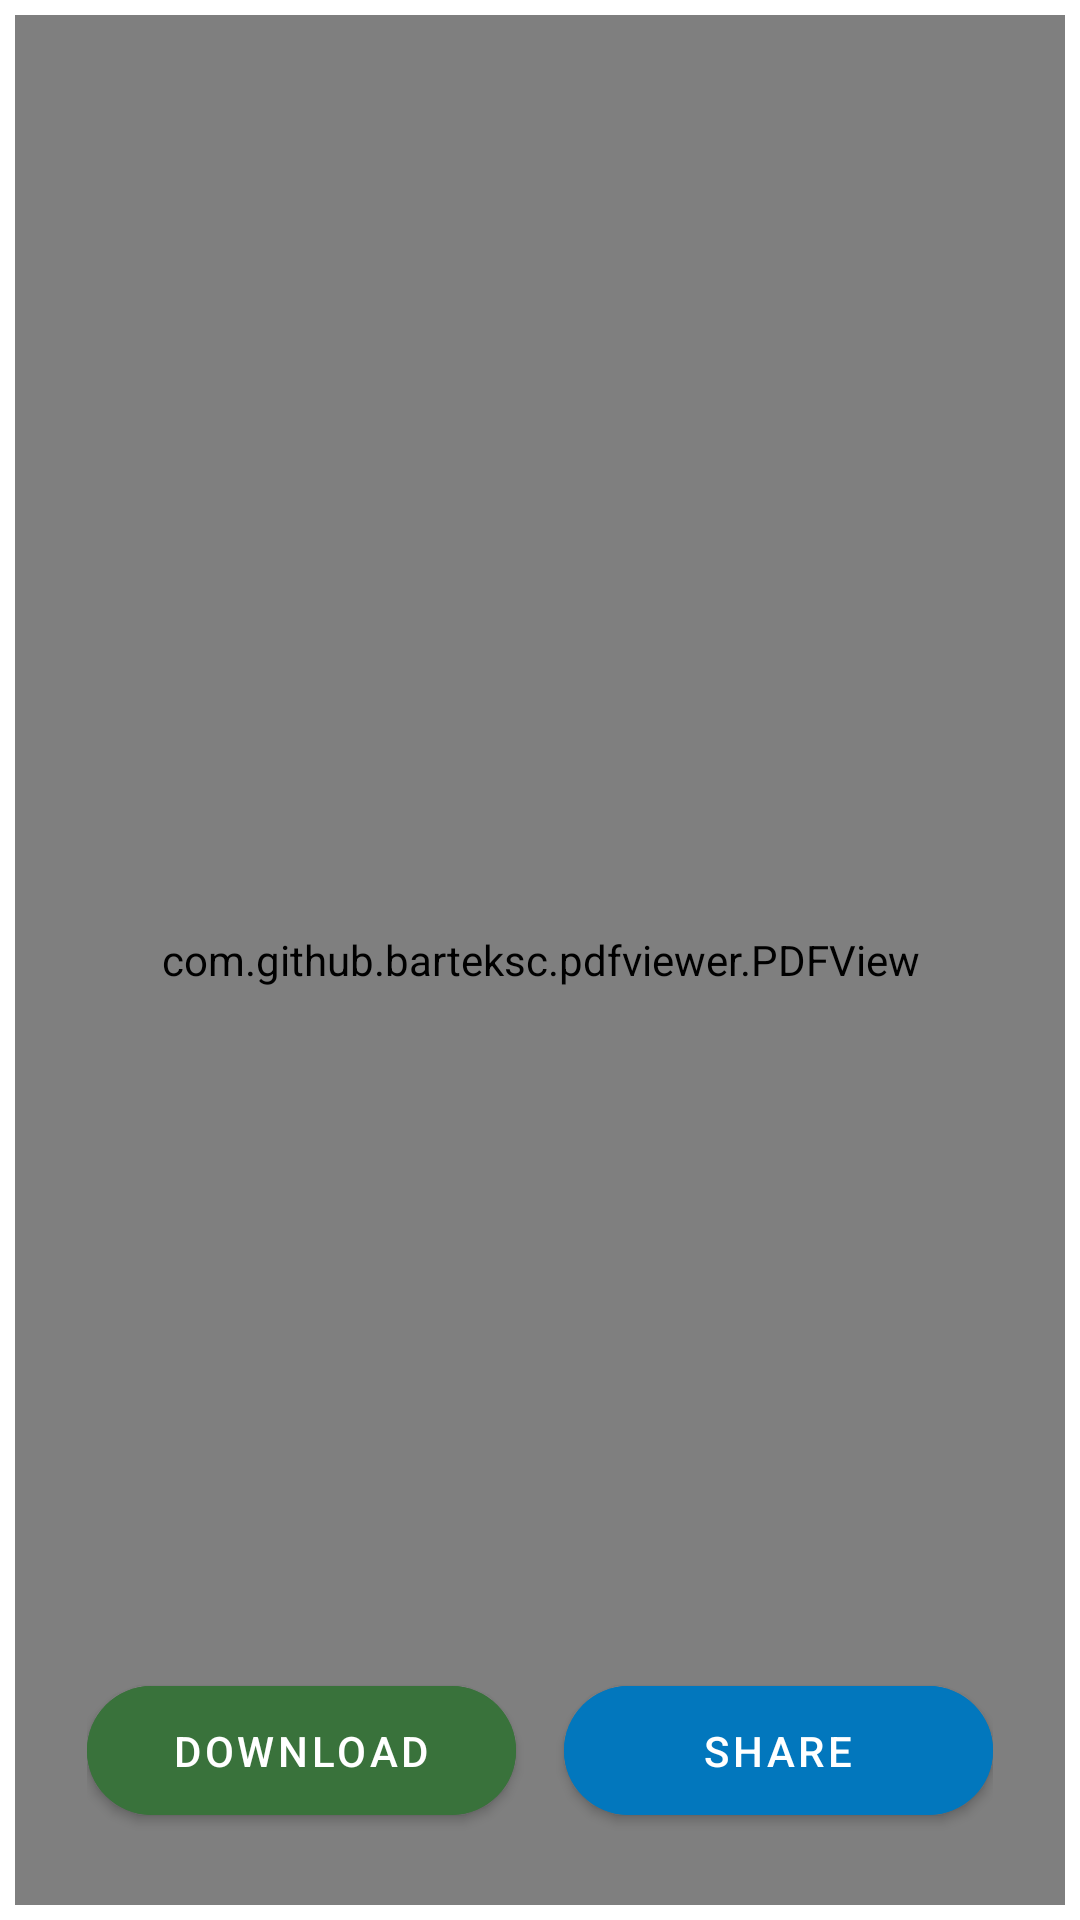

Produce the Android XML layout that renders to this screen, including the resource entries it uses.
<!-- AndroidManifest.xml: application theme Theme.IIUCPedia -->
<!-- res/layout/fragment_pdf_viewer.xml -->
<?xml version="1.0" encoding="utf-8"?>
<FrameLayout xmlns:android="http://schemas.android.com/apk/res/android"
    xmlns:app="http://schemas.android.com/apk/res-auto"
    android:layout_width="match_parent"
    android:layout_height="match_parent"
    android:padding="5dp">

    <com.github.barteksc.pdfviewer.PDFView
        android:id="@+id/pdfView"
        android:layout_width="match_parent"
        android:layout_height="match_parent" />

    <ProgressBar
        android:id="@+id/loadingSpinner"
        android:layout_width="wrap_content"
        android:layout_height="wrap_content"
        android:layout_gravity="center"
        android:visibility="gone" />

    <LinearLayout
        android:layout_width="match_parent"
        android:layout_height="wrap_content"
        android:orientation="horizontal"
        android:gravity="center"
        android:layout_gravity="bottom"
        android:layout_margin="24dp"
        android:elevation="8dp">

        <com.google.android.material.button.MaterialButton
            android:id="@+id/downloadButton"
            android:layout_width="0dp"
            android:layout_height="wrap_content"
            android:layout_weight="1"
            android:text="Download"
            android:paddingVertical="12dp"
            app:iconGravity="textStart"
            app:iconTint="@android:color/white"
            app:cornerRadius="24dp"
            android:backgroundTint="@color/Green"
            android:layout_marginEnd="8dp" />

        <com.google.android.material.button.MaterialButton
            android:id="@+id/shareButton"
            android:layout_width="0dp"
            android:layout_height="wrap_content"
            android:layout_weight="1"
            android:text="Share"
            android:paddingVertical="12dp"
            app:iconGravity="textStart"
            app:iconTint="@android:color/white"
            app:cornerRadius="24dp"
            android:backgroundTint="@color/Blue"
            android:layout_marginStart="8dp" />

    </LinearLayout>

</FrameLayout>
<!-- resources referenced by this layout -->
<resources>
  <color name="Blue">#0277BD</color>
  <color name="Green">#39723B</color>
  <style name="Theme.IIUCPedia" parent="Theme.MaterialComponents.DayNight.NoActionBar">
          <item name="colorPrimary">#00695C</item>
          <item name="colorPrimaryVariant">#003E36</item>
          <item name="colorOnPrimary">@color/white</item>
          <item name="colorSecondary">#003231</item>
          <item name="colorSecondaryVariant">#00695C</item>
          <item name="colorOnSecondary">@color/black</item>
  
          <item name="colorSurface">@color/white</item>
          <item name="colorOnSurface">#333333</item>
          <item name="backgroundColor">@color/white</item>
          <item name="colorPrimaryContainer">#8A562B</item>
          <item name="colorOnPrimaryContainer">#F2E9D0</item>
          <item name="colorSecondaryContainer">#004D40</item>
          <item name="colorOnSecondaryContainer">#FFFFFF</item>
  
          <item name="android:statusBarColor">@color/white</item>
          <item name="android:navigationBarColor">@color/white</item>
          <item name="android:windowLightStatusBar">true</item>
  
          <item name="bottomNavigationStyle">@style/Widget.App.BottomNavigationView</item>
      </style>
  <color name="white">#FFFFFFFF</color>
  <color name="black">#FF000000</color>
  <style name="Widget.App.BottomNavigationView" parent="Widget.MaterialComponents.BottomNavigationView">
          <item name="itemBackground">@drawable/nav_item_background</item>
          <item name="itemPaddingTop">12dp</item>
          <item name="itemPaddingBottom">12dp</item>
      </style>
  <!-- drawable nav_item_background (drawable) -->
  <?xml version="1.0" encoding="utf-8"?>
  <selector xmlns:android="http://schemas.android.com/apk/res/android">
      <item android:state_checked="true">
          <shape android:shape="rectangle">
              <solid android:color="#E8F5E9" />
              <corners android:radius="32dp" />
              <padding android:left="8dp" android:right="8dp" android:top="4dp" android:bottom="4dp" />
          </shape>
      </item>
  
      <item android:state_checked="false">
          <shape android:shape="rectangle">
              <solid android:color="@android:color/transparent" />
          </shape>
      </item>
  </selector>
</resources>
